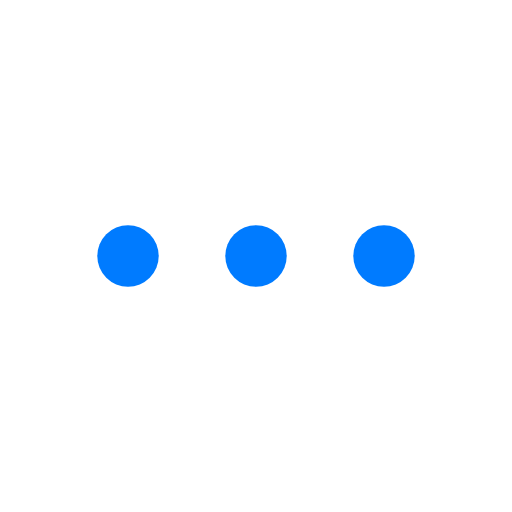
t = 0.00 s
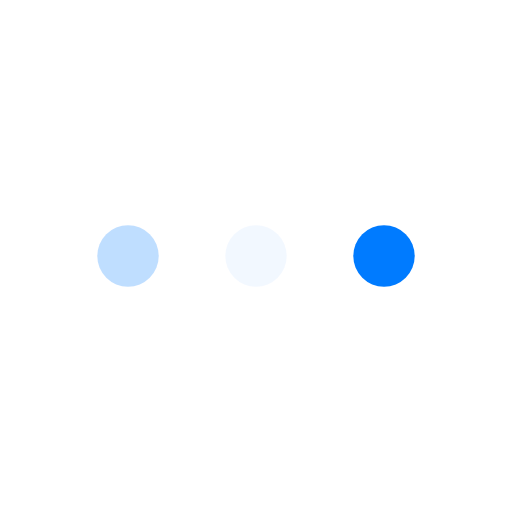
t = 0.23 s
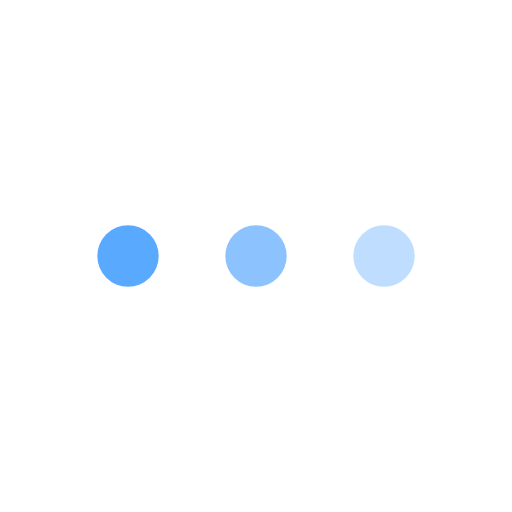
t = 0.43 s
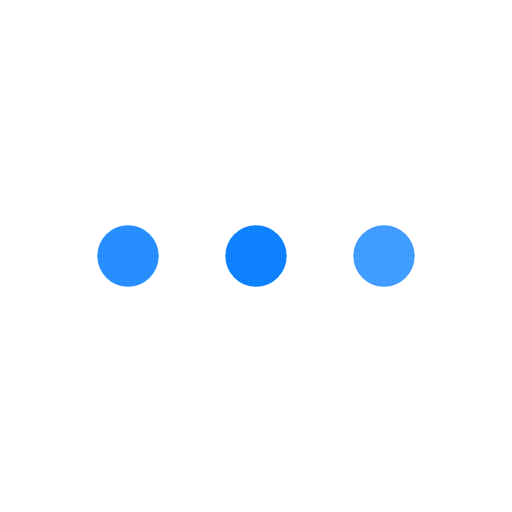
t = 0.68 s
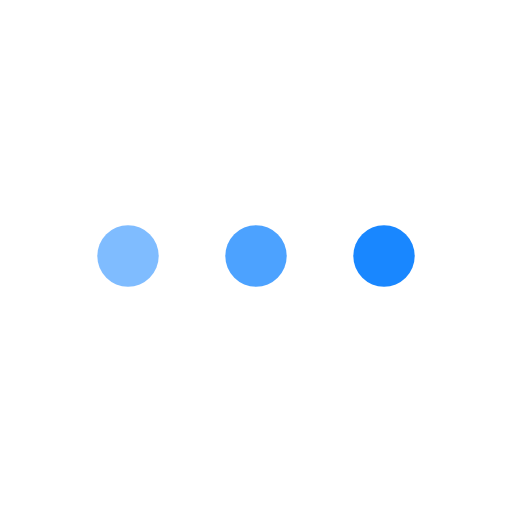
t = 0.85 s
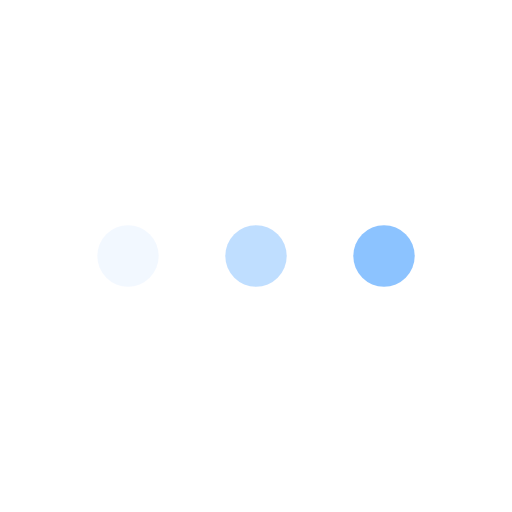
t = 1.08 s

The animated SVG that drew these frames (rendered in a browser with its animation timeline set to each time). Animation: 3 SMIL elements (animate=3); one cycle of 1.30 s, repeats indefinitely.

<svg version="1.1" id="L4" xmlns="http://www.w3.org/2000/svg" xmlns:xlink="http://www.w3.org/1999/xlink" x="0px" y="0px"
  viewBox="0 0 100 100" enable-background="new 0 0 0 0" xml:space="preserve">
  <circle fill="#007bff" stroke="none" cx="25" cy="50" r="6">
    <animate
      attributeName="opacity"
      dur="1s"
      values="0;1;0"
      repeatCount="indefinite"
      begin="0.1"/>    
  </circle>
  <circle fill="#007bff" stroke="none" cx="50" cy="50" r="6">
    <animate
      attributeName="opacity"
      dur="1s"
      values="0;1;0"
      repeatCount="indefinite" 
      begin="0.2"/>       
  </circle>
  <circle fill="#007bff" stroke="none" cx="75" cy="50" r="6">
    <animate
      attributeName="opacity"
      dur="1s"
      values="0;1;0"
      repeatCount="indefinite" 
      begin="0.3"/>     
  </circle>
</svg>
